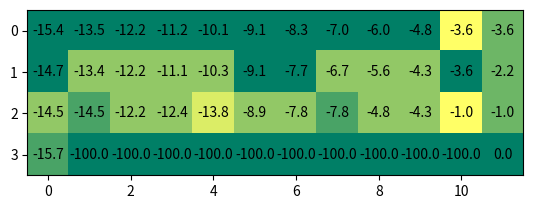
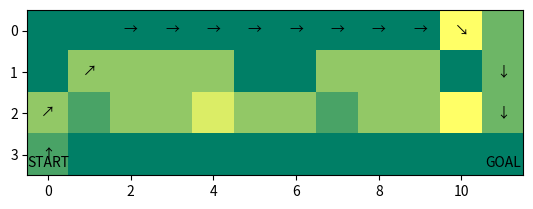

The script that saved these images, in order:
# %%
import random
import numpy as np
import matplotlib.pyplot as plt


# %%
class GridWorld:
    def __init__(self):
        self.x = 3
        self.y = 0
        self.Cliff = []
        for i in range(1, 11):
            self.Cliff.append([3, i])

    def step(self, a):
        if a == 0:
            self.move_right()
        elif a == 1:
            self.move_left()
        elif a == 2:
            self.move_up()
        elif a == 3:
            self.move_down()
        elif a == 4:
            self.move_upright()
        elif a == 5:
            self.move_downleft()
        elif a == 6:
            self.move_upleft()
        elif a == 7:
            self.move_downright()

        if [self.x, self.y] in self.Cliff:
            reward = -100
            self.x = 3
            self.y = 0
        else:
            reward = -1
        done = self.is_done()
        return (self.x, self.y), reward, done

    def move_right(self):
        self.y += 1
        if self.y > 11:
            self.y = 11

    def move_left(self):
        self.y -= 1
        if self.y < 0:
            self.y = 0

    def move_up(self):
        self.x -= 1
        if self.x < 0:
            self.x = 0

    def move_down(self):
        self.x += 1
        if self.x > 3:
            self.x = 3

    def move_upright(self):
        self.y += 1
        self.x -= 1
        if self.y > 11 or self.x < 0:
            self.y -= 1
            self.x += 1

    def move_downleft(self):
        self.y -= 1
        self.x += 1
        if self.y < 0 or self.x > 3:
            self.y += 1
            self.x -= 1

    def move_upleft(self):
        self.x -= 1
        self.y -= 1
        if self.x < 0 or self.y < 0:
            self.x += 1
            self.y += 1

    def move_downright(self):
        self.x += 1
        self.y += 1
        if self.x > 3 or self.y > 11:
            self.x -= 1
            self.y -= 1

    def is_done(self):
        if self.x == 3 and self.y == 11:
            return True
        else:
            return False

    def get_state(self):
        return (self.x, self.y)

    def reset(self):
        self.x = 3
        self.y = 0
        return (self.x, self.y)


# %%
class AgentSARSA:
    def __init__(self):
        self.q_table = np.zeros((4, 12, 8))  # x size, y size, number of action
        self.eps = 0.9
        self.alpha = 0.1

    def select_action(self, s):
        # epsilon-soft greedy policy
        x, y = s
        prob = random.random()
        if prob < self.eps:  # perform random action with epsilon probabilty
            action = random.randint(0, 3)
        else:  # greedy
            action_val = self.q_table[x, y, :]
            action = np.argmax(action_val)
        return action

    def update_table(self, transition):
        # Now, input for the update is a sigle state transition
        s, a, r, s_next = transition
        x, y = s
        x_next, y_next = s_next
        a_next = self.select_action(
            s_next
        )  # Select an action for s_next (Not actually taken one)
        # SARSA update
        self.q_table[x, y, a] = (1 - self.alpha) * self.q_table[
            x, y, a
        ] + self.alpha * (
            r + self.q_table[x_next, y_next, a_next]
        )  # Now, I think you are familiar with Robbins-Monro form
        # self.q_table[x,y,a] = self.q_table[x,y,a] + self.alpha*(r + self.q_table[x_next,y_next,a_next] - self.q_table[x,y,a])

    def anneal_eps(self):
        # annealing part: You may safely ignore this part :) (by Han)
        self.eps -= 0.03
        self.eps = max(self.eps, 0.1)

    def show_table(self):
        # Show me the one action of which results in the best Q(s,a) value
        q_list = self.q_table.tolist()
        best_qvalue = np.zeros((4, 12))
        best_action = np.zeros((4, 12))
        for row_idx in range(len(q_list)):
            row = q_list[row_idx]
            for col_idx in range(len(row)):
                col = row[col_idx]
                if row_idx == 3 and col_idx >= 1 and col_idx <= 10:
                    qvalue = -100
                else:
                    qvalue = np.max(
                        col
                    )  # [row_idx,col_idx] 위치에서 8방향 중 가장 높은 value
                action = np.argmax(col)
                best_qvalue[row_idx, col_idx] = qvalue
                best_action[row_idx, col_idx] = action
        return best_qvalue, best_action


# %%
def main():
    env = GridWorld()
    agent = AgentSARSA()

    for n_epi in range(30000):
        done = False

        s = env.reset()
        while not done:
            a = agent.select_action(s)
            s_next, r, done = env.step(a)
            agent.update_table((s, a, r, s_next))
            s = s_next
        agent.anneal_eps()

    # Show me the result when it has done!
    opt_q, opt_policy = agent.show_table()

    # Display the opt_q

    fig, ax = plt.subplots()
    plt.imshow(opt_policy, cmap="summer", interpolation="nearest")
    for i in range(4):
        for j in range(12):
            tempstr = "{:.1f}".format(opt_q[i][j])
            text = ax.text(j, i, tempstr, ha="center", va="center", color="k")
    plt.show()

    # Display the opt_policy
    # 0:R, 1:L, 2:U, 3:D
    # 0:→, 1:←, 2:↑, 3:↓
    fig, ax = plt.subplots()
    plt.imshow(opt_policy, cmap="summer", interpolation="nearest")

    cur_pos = [3, 0]
    next_pos = [3, 0]
    ax.text(0, 3, "\nSTART", ha="center", va="center", color="k")
    ax.text(11, 3, "\nGOAL", ha="center", va="center", color="k")
    while True:
        if cur_pos[0] == 3 and cur_pos[1] == 11:
            break
        if opt_policy[cur_pos[0]][cur_pos[1]] == 0:
            tempstr = "→"
            next_pos[1] += 1
        elif opt_policy[cur_pos[0]][cur_pos[1]] == 1:
            tempstr = "←"
            next_pos[1] -= 1
        elif opt_policy[cur_pos[0]][cur_pos[1]] == 2:
            tempstr = "↑"
            next_pos[0] -= 1
        elif opt_policy[cur_pos[0]][cur_pos[1]] == 3:
            tempstr = "↓"
            next_pos[0] += 1
        elif opt_policy[cur_pos[0]][cur_pos[1]] == 4:
            tempstr = "↗"
            next_pos[0] -= 1
            next_pos[1] += 1
        elif opt_policy[cur_pos[0]][cur_pos[1]] == 5:
            tempstr = "↙"
            next_pos[0] += 1
            next_pos[1] -= 1
        elif opt_policy[cur_pos[0]][cur_pos[1]] == 6:
            tempstr = "↖"
            next_pos[0] -= 1
            next_pos[1] -= 1
        else:
            tempstr = "↘"
            next_pos[0] += 1
            next_pos[1] += 1
        text = ax.text(
            cur_pos[1], cur_pos[0], tempstr, ha="center", va="center", color="k"
        )
        cur_pos = next_pos.copy()
    """
  for i in range(4):
    for j in range(12):
        if opt_policy[i][j] == 0:
            tempstr = "→"
        elif opt_policy[i][j] == 1:
            tempstr = "←"
        elif opt_policy[i][j] == 2:
            tempstr = "↑"
        else:
            tempstr = "↓"
        text = ax.text(j, i, tempstr, ha="center", va="center", color="k")
  """
    plt.show()


# %%
main()

# %%
